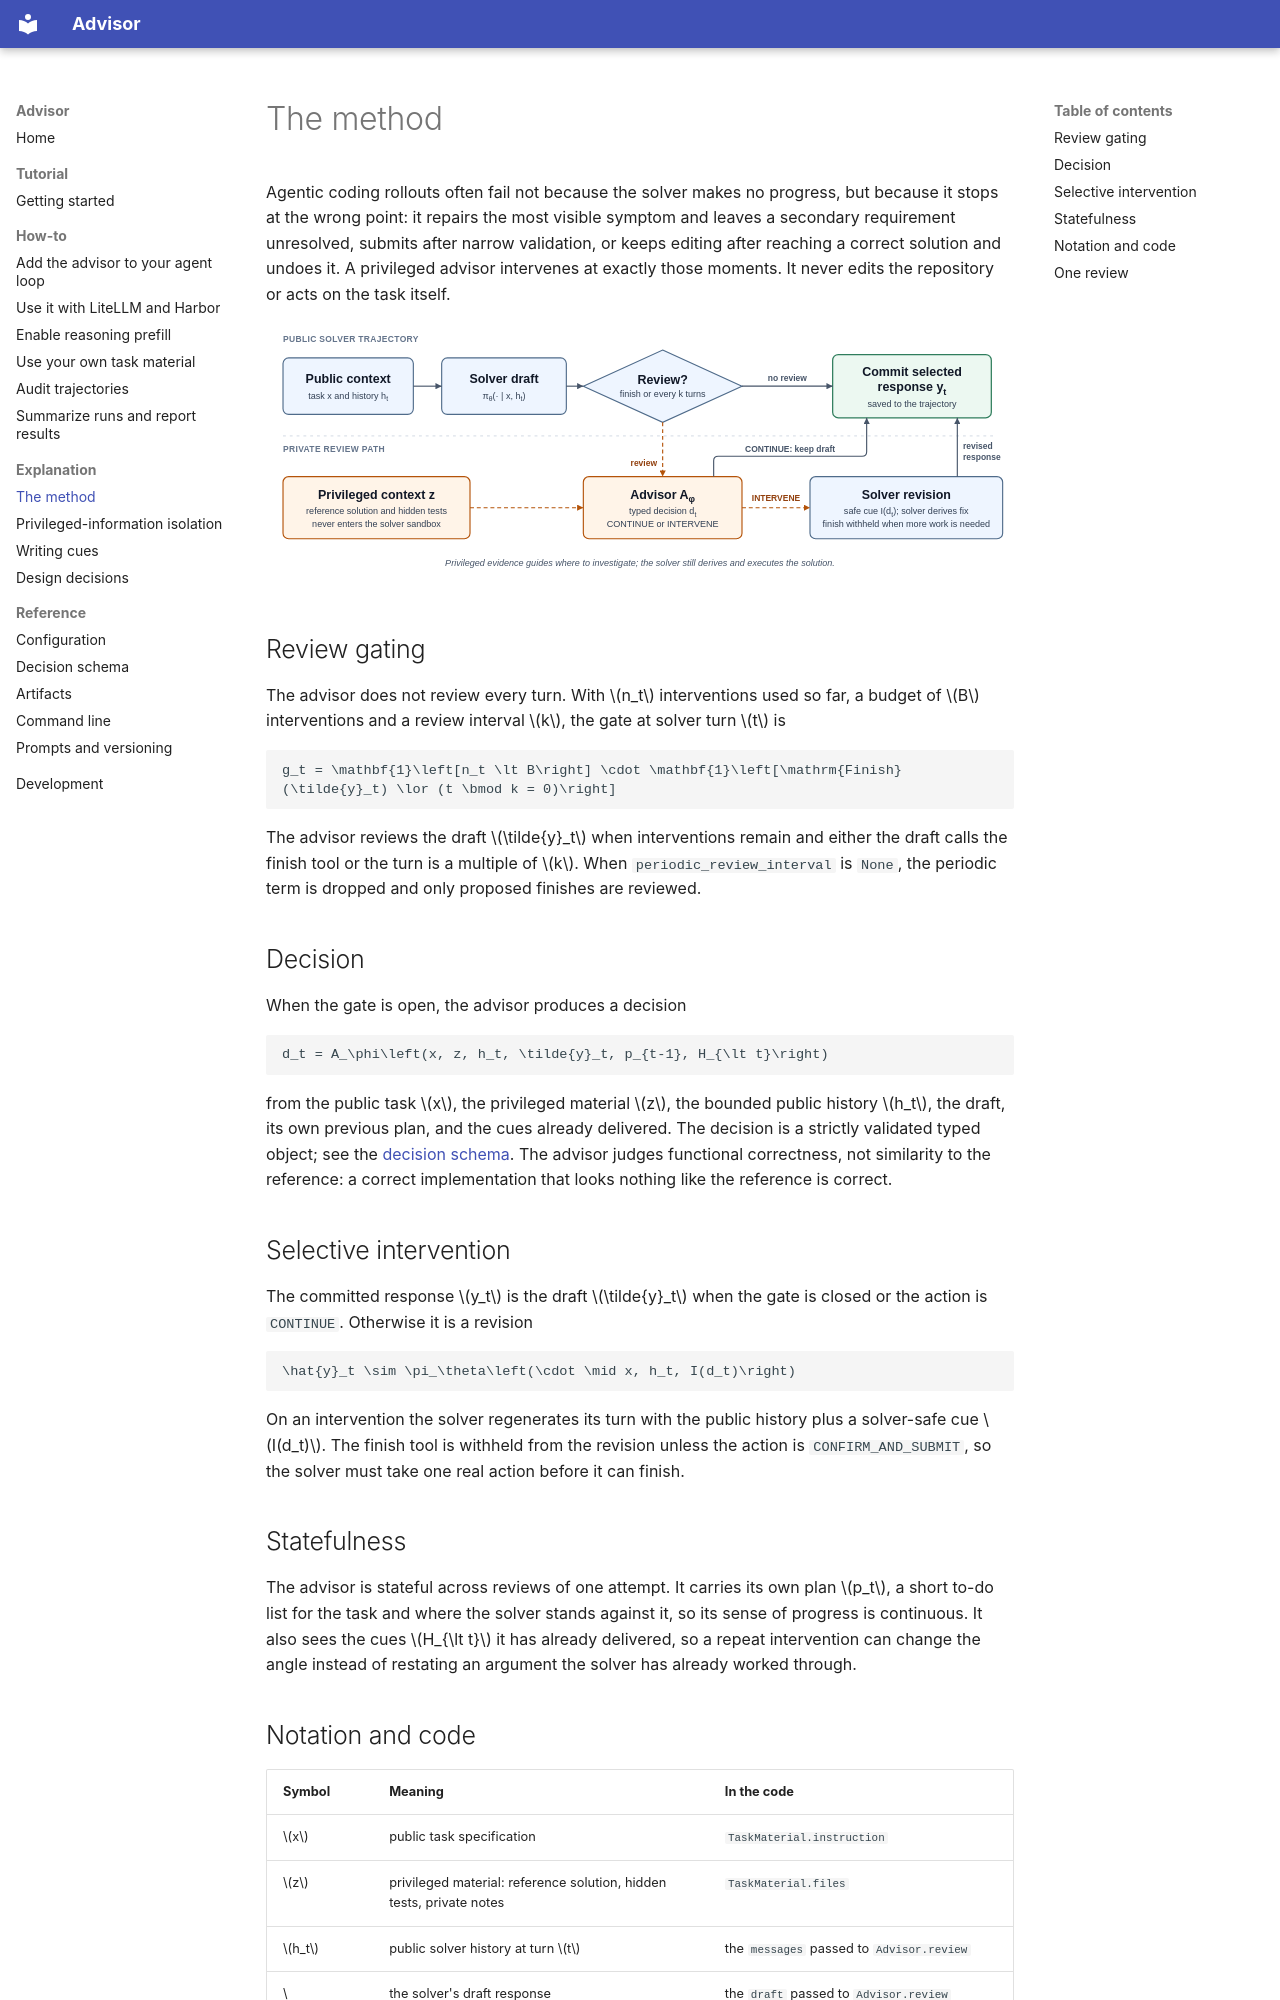

repository: ifm-ai/advisor · page: explanation/method/index.html · generator: mkdocs

# The method

Agentic coding rollouts often fail not because the solver makes no progress, but because it stops at
the wrong point: it repairs the most visible symptom and leaves a secondary requirement unresolved,
submits after narrow validation, or keeps editing after reaching a correct solution and undoes it.
A privileged advisor intervenes at exactly those moments. It never edits the repository or acts on
the task itself.

![Privileged advisor intervention during rollout generation](../assets/advisor_rollout.svg)

## Review gating

The advisor does not review every turn. With $n_t$ interventions used so far, a budget of $B$
interventions and a review interval $k$, the gate at solver turn $t$ is

```math
g_t = \mathbf{1}\left[n_t \lt B\right] \cdot \mathbf{1}\left[\mathrm{Finish}(\tilde{y}_t) \lor (t \bmod k = 0)\right]
```

The advisor reviews the draft $\tilde{y}_t$ when interventions remain and either the draft calls the
finish tool or the turn is a multiple of $k$. When `periodic_review_interval` is `None`, the
periodic term is dropped and only proposed finishes are reviewed.

## Decision

When the gate is open, the advisor produces a decision

```math
d_t = A_\phi\left(x, z, h_t, \tilde{y}_t, p_{t-1}, H_{\lt t}\right)
```

from the public task $x$, the privileged material $z$, the bounded public history $h_t$, the draft,
its own previous plan, and the cues already delivered. The decision is a strictly validated typed
object; see the [decision schema](../reference/decision-schema.md). The advisor judges functional
correctness, not similarity to the reference: a correct implementation that looks nothing like the
reference is correct.

## Selective intervention

The committed response $y_t$ is the draft $\tilde{y}_t$ when the gate is closed or the action is
`CONTINUE`. Otherwise it is a revision

```math
\hat{y}_t \sim \pi_\theta\left(\cdot \mid x, h_t, I(d_t)\right)
```

On an intervention the solver regenerates its turn with the public history plus a solver-safe cue
$I(d_t)$. The finish tool is withheld from the revision unless the action is `CONFIRM_AND_SUBMIT`,
so the solver must take one real action before it can finish.

## Statefulness

The advisor is stateful across reviews of one attempt. It carries its own plan $p_t$, a short to-do
list for the task and where the solver stands against it, so its sense of progress is continuous.
It also sees the cues $H_{\lt t}$ it has already delivered, so a repeat intervention can change the
angle instead of restating an argument the solver has already worked through.
